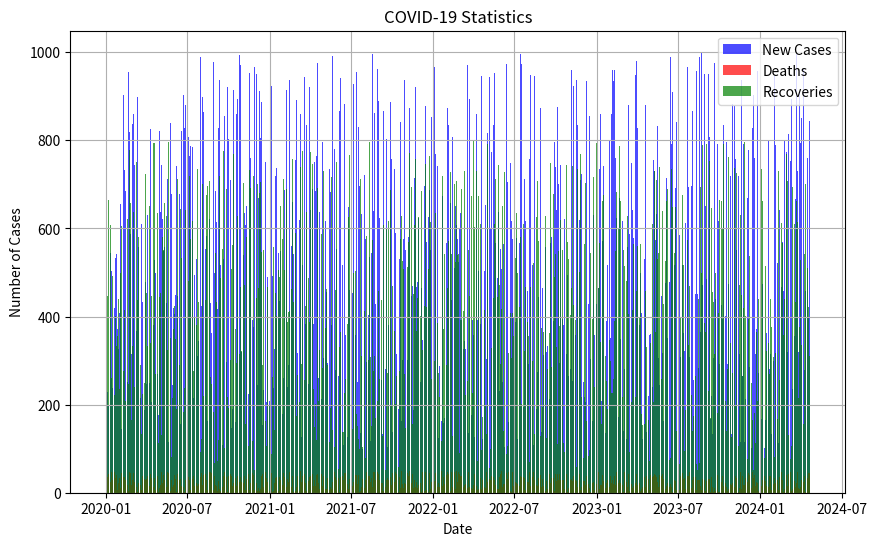

Reproduce this figure in Python.
import numpy as np
import pandas as pd
import matplotlib.pyplot as plt
from datetime import datetime

# Define start and end dates
start_date = datetime(2020, 1, 1)
end_date = datetime(2024, 4, 21)

# Generate date range
date_range = pd.date_range(start=start_date, end=end_date)

# Generate synthetic data
num_days = len(date_range)
new_cases = np.random.randint(100, 1000, size=num_days)
deaths = np.random.randint(1, 50, size=num_days)
recoveries = np.random.randint(50, 800, size=num_days)

# Create DataFrame
data = {
    'Date': date_range,
    'New Cases': new_cases,
    'Deaths': deaths,
    'Recoveries': recoveries
}
df = pd.DataFrame(data)

# Save DataFrame to a CSV file
df.to_csv('covid_data.csv', index=False)

# Plotting
plt.figure(figsize=(10, 6))
plt.bar(df['Date'], df['New Cases'], label = 'New Cases', color='blue', alpha = 0.7)
plt.bar(df['Date'], df['Deaths'], label = 'Deaths', color = 'red', alpha = 0.7)
plt.bar(df['Date'], df['Recoveries'], label='Recoveries', color='green', alpha = 0.7)
plt.xlabel('Date')
plt.ylabel('Number of Cases')
plt.title("COVID-19 Statistics", loc = "Center")
plt.legend()
plt.grid(True)
plt.show()
